7-way image classification set "main" from GitHub (CodeFreak2186/deeptech2026-Quadbits); label vocabulary: bridge defect, clean - no defect, etch defect, open circuit defect, particle contamination, scratch defect, thermal defect.

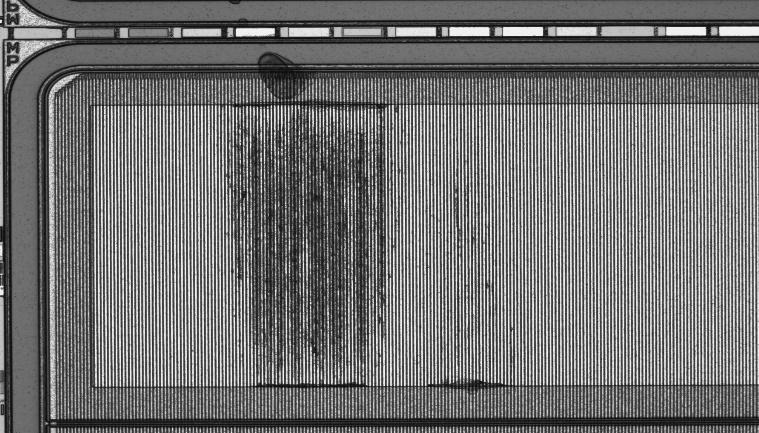
Label: thermal defect

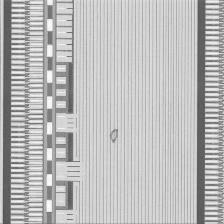
Label: particle contamination

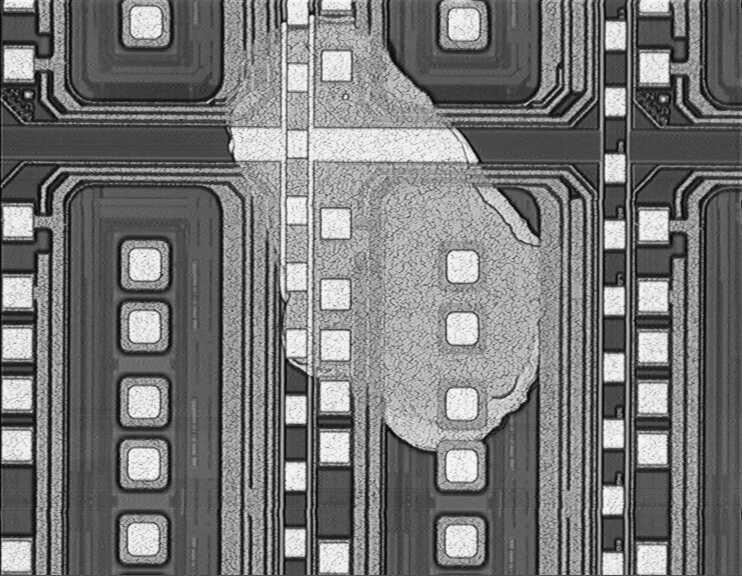
Label: etch defect

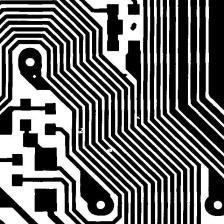
Label: open circuit defect

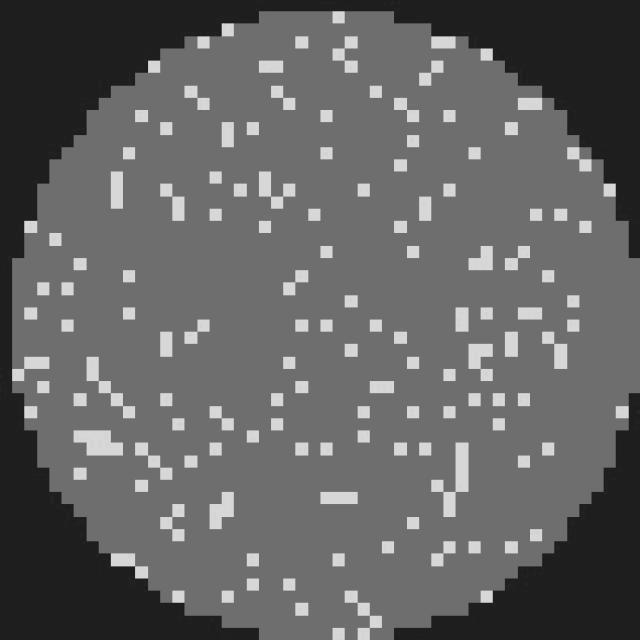
Label: clean - no defect

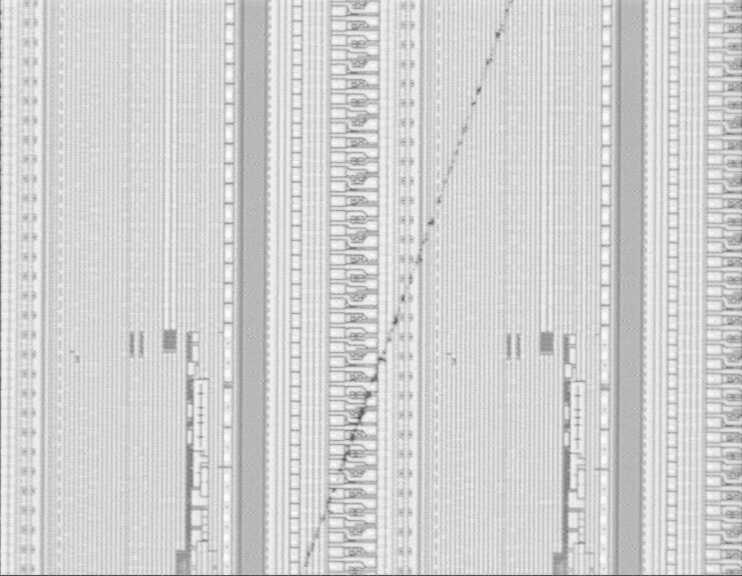
Label: scratch defect
